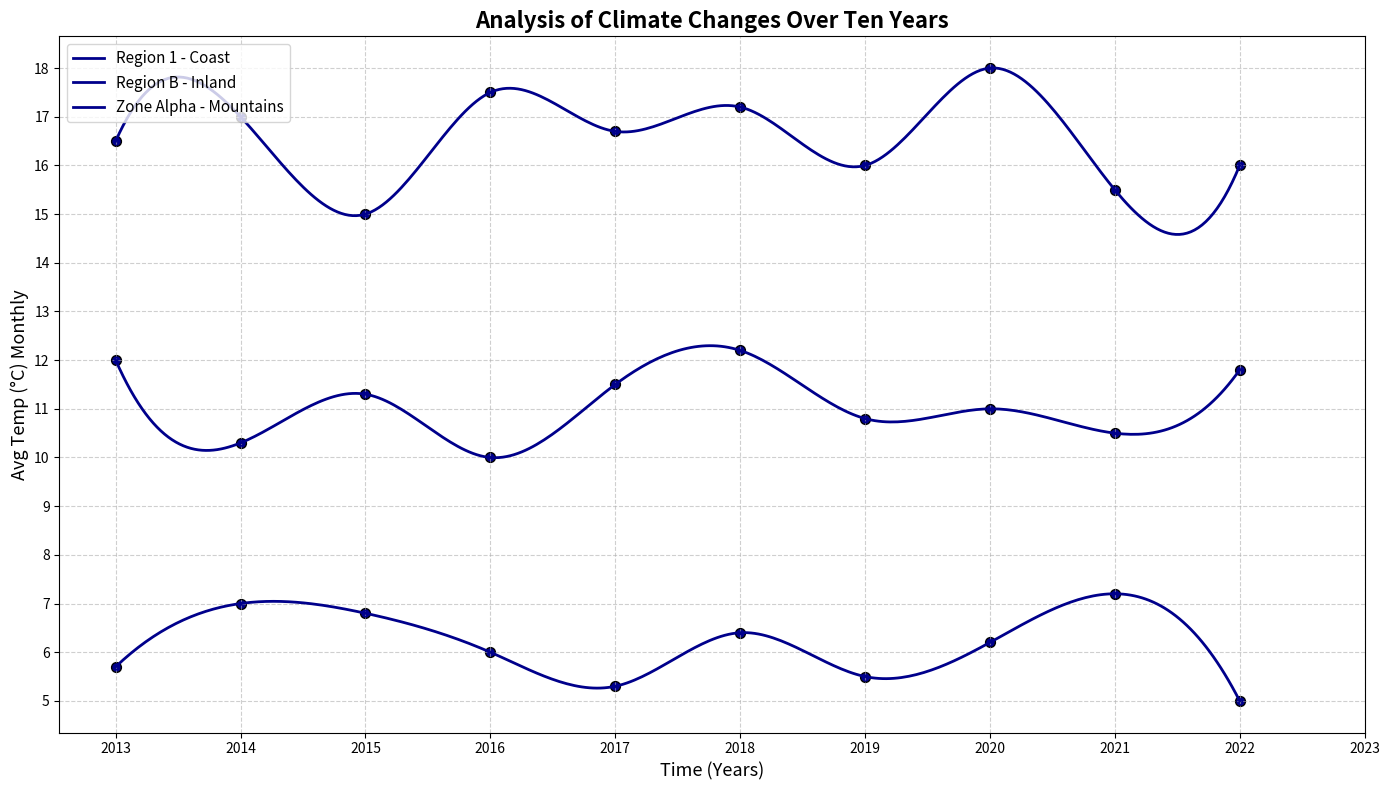

Write the Python code that produced this figure.
import matplotlib.pyplot as plt
import numpy as np
from scipy.interpolate import make_interp_spline

years = np.arange(2013, 2023)
monthly_avg_temp_coastal = np.array([16.5, 17, 15, 17.5, 16.7, 17.2, 16, 18, 15.5, 16])
monthly_avg_temp_inland = np.array([12, 10.3, 11.3, 10, 11.5, 12.2, 10.8, 11, 10.5, 11.8])
monthly_avg_temp_mountain = np.array([5.7, 7, 6.8, 6, 5.3, 6.4, 5.5, 6.2, 7.2, 5])

coastal_spline = make_interp_spline(years, monthly_avg_temp_coastal, k=3)
inland_spline = make_interp_spline(years, monthly_avg_temp_inland, k=3)
mountain_spline = make_interp_spline(years, monthly_avg_temp_mountain, k=3)

years_smooth = np.linspace(years.min(), years.max(), 300)
coastal_temp_smooth = coastal_spline(years_smooth)
inland_temp_smooth = inland_spline(years_smooth)
mountain_temp_smooth = mountain_spline(years_smooth)

plt.figure(figsize=(14, 8))

# Applying a single color (darkblue) across all regions.
plt.plot(years_smooth, coastal_temp_smooth, label='Region 1 - Coast', color='darkblue', linewidth=2)
plt.plot(years_smooth, inland_temp_smooth, label='Region B - Inland', color='darkblue', linewidth=2)
plt.plot(years_smooth, mountain_temp_smooth, label='Zone Alpha - Mountains', color='darkblue', linewidth=2)

plt.scatter(years, monthly_avg_temp_coastal, color='darkblue', edgecolors='black', s=50)
plt.scatter(years, monthly_avg_temp_inland, color='darkblue', edgecolors='black', s=50)
plt.scatter(years, monthly_avg_temp_mountain, color='darkblue', edgecolors='black', s=50)

plt.title('Analysis of Climate Changes Over Ten Years', fontsize=16, fontweight='bold', loc='center')
plt.xlabel('Time (Years)', fontsize=13)
plt.ylabel('Avg Temp (°C) Monthly', fontsize=13)

plt.xticks(np.arange(2013, 2024, step=1))
plt.yticks(np.arange(5, 19, step=1))
plt.legend(loc='upper left', fontsize=11, frameon=True)
plt.grid(True, linestyle='--', alpha=0.6)
plt.tight_layout()

plt.show()
